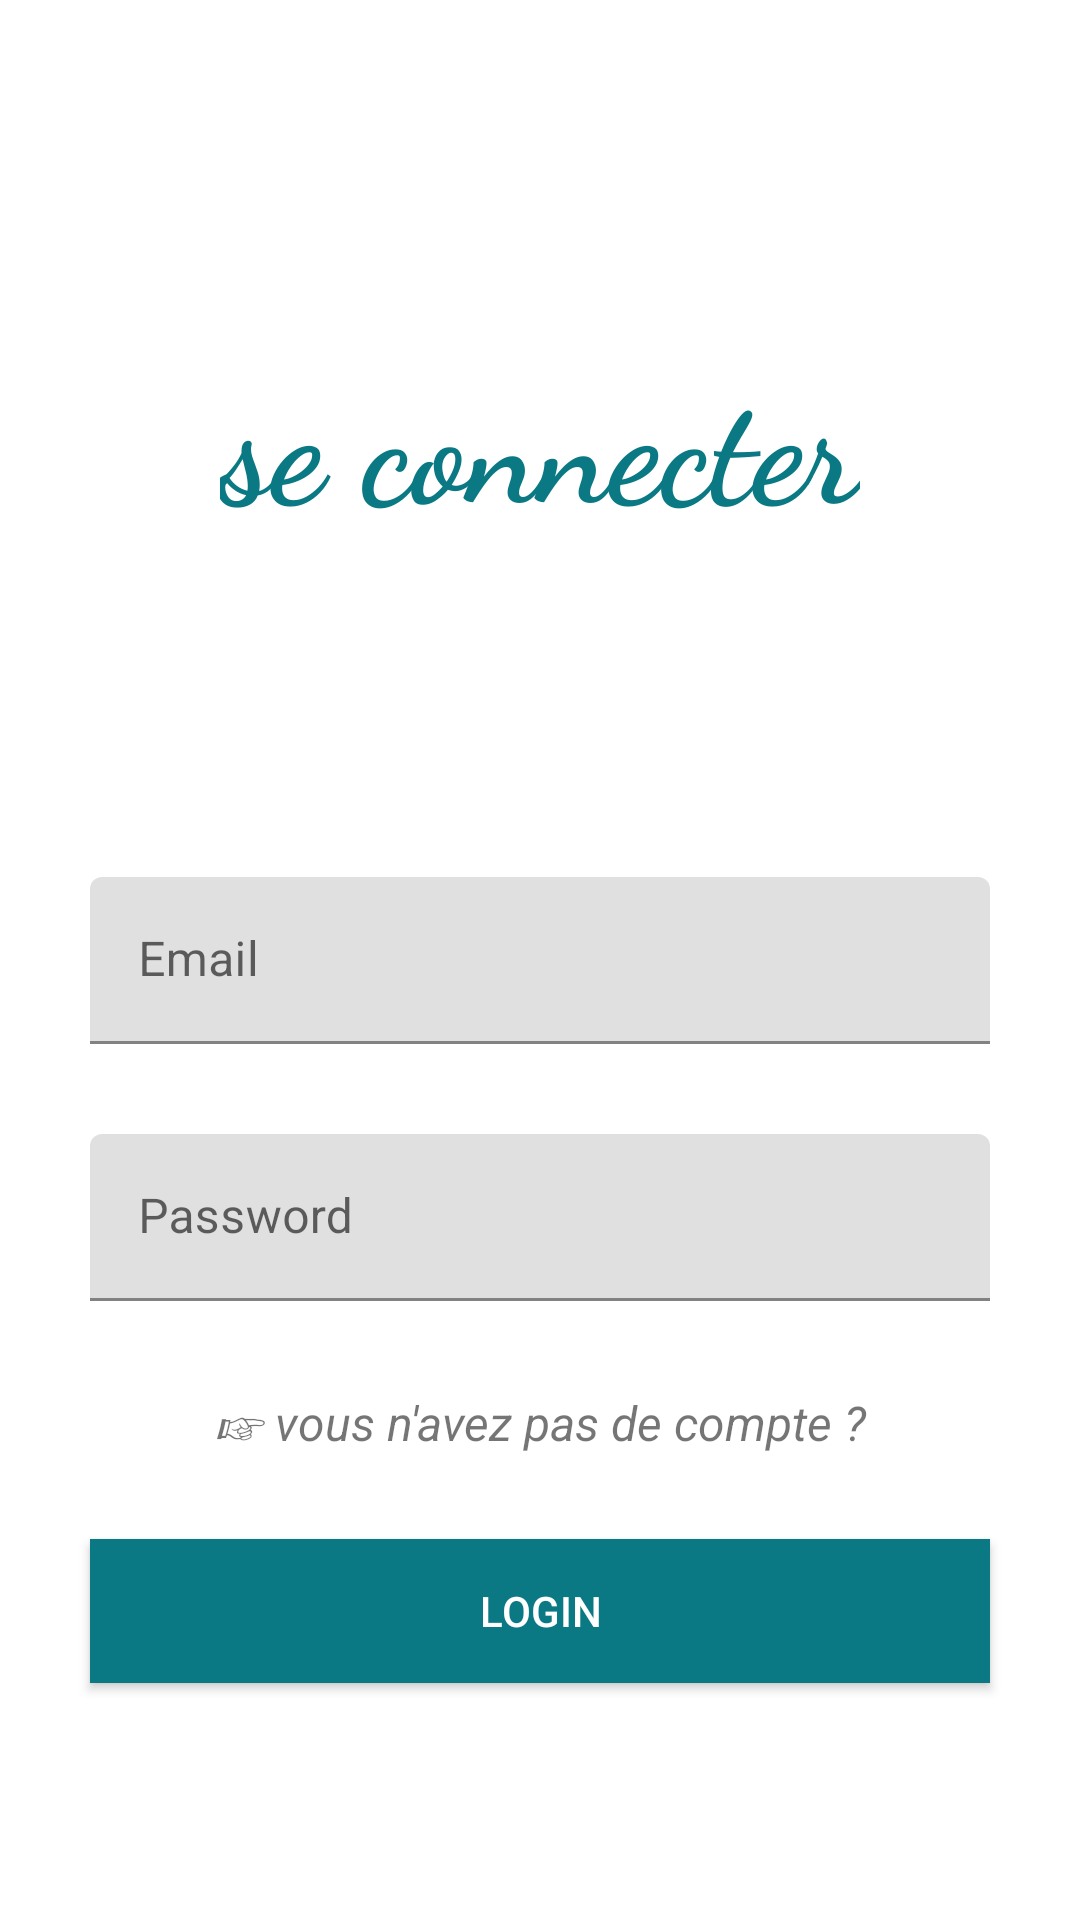

Here is an Android app screen rendered from its layout file. Give the layout XML and the strings, colors and styles it references.
<!-- AndroidManifest.xml: application theme Theme.AndroidERestaurant -->
<!-- res/layout/activity_login.xml -->
<?xml version="1.0" encoding="utf-8"?>
<androidx.constraintlayout.widget.ConstraintLayout
    xmlns:android="http://schemas.android.com/apk/res/android"
    xmlns:app="http://schemas.android.com/apk/res-auto"
    xmlns:tools="http://schemas.android.com/tools"
    android:layout_width="match_parent"
    android:layout_height="match_parent"
    tools:context=".LoginActivity">

    <TextView
        android:id="@+id/connecionTitlePage"
        android:layout_width="wrap_content"
        android:layout_height="wrap_content"
        android:fontFamily="cursive"
        android:text="@string/connecionTitlePage"
        android:textColor="@color/turquoise"
        android:textSize="50sp"
        android:textStyle="bold"
        app:layout_constraintBottom_toTopOf="@id/mailCase"
        app:layout_constraintEnd_toEndOf="parent"
        app:layout_constraintStart_toStartOf="parent"
        app:layout_constraintTop_toTopOf="parent" />

    <com.google.android.material.textfield.TextInputLayout
        android:id="@+id/mailCase"
        android:layout_width="match_parent"
        android:layout_height="wrap_content"
        app:layout_constraintTop_toTopOf="parent"
        app:layout_constraintBottom_toBottomOf="parent"
        app:layout_constraintStart_toStartOf="parent"
        app:layout_constraintEnd_toEndOf="parent"
        android:layout_marginStart="30dp"
        android:layout_marginEnd="30dp">

        <EditText
            android:id="@+id/edMail"
            android:layout_width="match_parent"
            android:layout_height="wrap_content"
            android:hint="@string/email"
            android:inputType="textEmailAddress"
            tools:ignore="SpeakableTextPresentCheck"
            android:importantForAutofill="no" />

    </com.google.android.material.textfield.TextInputLayout>

    <com.google.android.material.textfield.TextInputLayout
        android:id="@+id/tvPassword"
        android:layout_width="match_parent"
        android:layout_height="wrap_content"
        android:layout_marginStart="30dp"
        android:layout_marginTop="30dp"
        android:layout_marginEnd="30dp"
        app:layout_constraintEnd_toEndOf="parent"
        app:layout_constraintStart_toStartOf="parent"
        app:layout_constraintTop_toBottomOf="@id/mailCase">

        <EditText
            android:id="@+id/edPassword"
            android:layout_width="match_parent"
            android:layout_height="wrap_content"
            android:hint="@string/password"
            tools:ignore="SpeakableTextPresentCheck"
            android:inputType="textPassword"
            android:importantForAutofill="no" />

    </com.google.android.material.textfield.TextInputLayout>

    <Button
        android:id="@+id/btnLogin"
        android:layout_width="0dp"
        android:layout_height="wrap_content"
        android:layout_marginStart="30dp"
        android:layout_marginEnd="30dp"
        android:background="@color/turquoise"
        android:text="@string/login"
        android:textColor="@color/white"
        app:layout_constraintBottom_toBottomOf="parent"
        app:layout_constraintEnd_toEndOf="parent"
        app:layout_constraintStart_toStartOf="parent"
        app:layout_constraintTop_toBottomOf="@id/tvPassword" />

    <TextView
        android:id="@+id/registerTxt"
        android:layout_width="wrap_content"
        android:layout_height="wrap_content"
        android:padding="10dp"
        android:text="@string/askLogin"
        android:textSize="16sp"
        android:textStyle="italic"
        app:layout_constraintBottom_toTopOf="@+id/btnLogin"
        app:layout_constraintEnd_toEndOf="parent"
        app:layout_constraintStart_toStartOf="parent"
        app:layout_constraintTop_toBottomOf="@+id/tvPassword"
        app:layout_constraintVertical_bias="0.525" />




</androidx.constraintlayout.widget.ConstraintLayout>
<!-- resources referenced by this layout -->
<resources>
  <color name="turquoise">#0a7983</color>
  <color name="white">#FFFFFFFF</color>
  <string name="askLogin">☞ vous n\'avez pas de compte ?</string>
  <string name="connecionTitlePage">se connecter</string>
  <string name="email">Email</string>
  <string name="login">Login</string>
  <string name="password">Password</string>
  <style name="Theme.AndroidERestaurant" parent="Theme.MaterialComponents.DayNight.DarkActionBar">
          
          <item name="colorPrimary">@color/turquoise</item>
          <item name="colorPrimaryVariant">@color/turquoise</item>
          <item name="colorOnPrimary">@color/white</item>
          
          <item name="colorSecondary">@color/teal_200</item>
          <item name="colorSecondaryVariant">@color/teal_700</item>
          <item name="colorOnSecondary">@color/black</item>
          
          <item name="android:statusBarColor" tools:targetApi="l">?attr/colorPrimaryVariant</item>
          
      </style>
  <color name="teal_200">#FF03DAC5</color>
  <color name="teal_700">#FF018786</color>
  <color name="black">#FF000000</color>
</resources>
